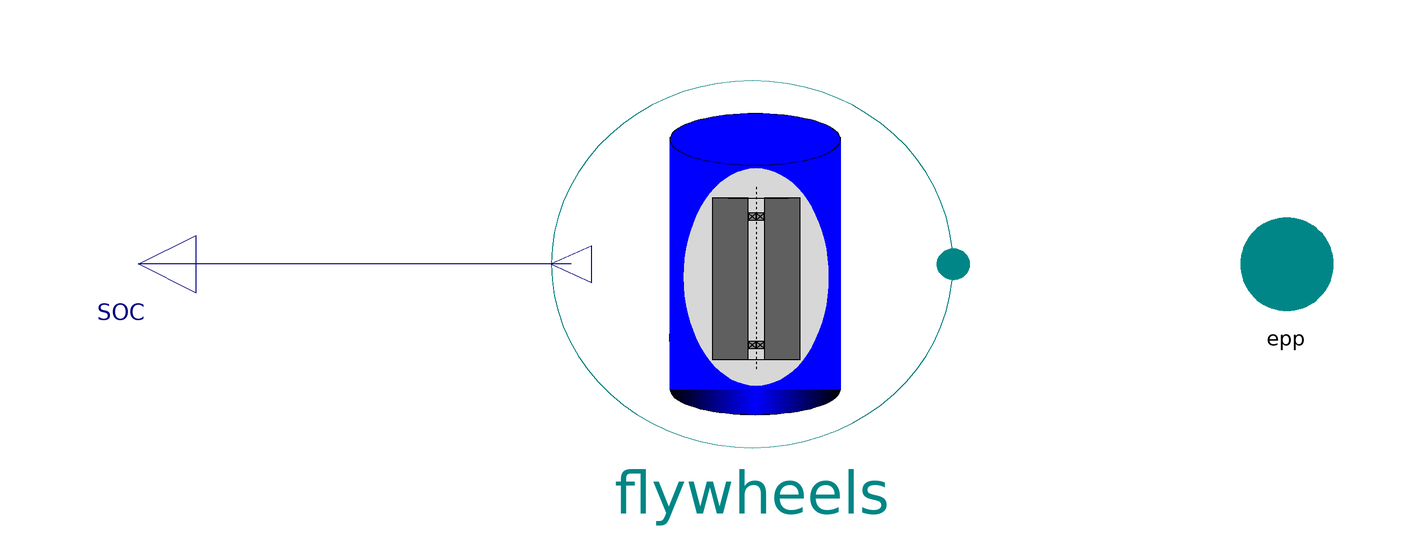

The component connection diagram of the Modelica model below, drawn from its own Placement and Line annotations.

model FlywheelPark_L2 "a park of flywheels, choose number of units, LA"



//________________________________________________________________________________//
// Component of the TransiEnt Library, version: 2.0.1                             //
//                                                                                //
// Licensed by Hamburg University of Technology under the 3-BSD-clause.           //
// Copyright 2021, Hamburg University of Technology.                              //
//________________________________________________________________________________//
//                                                                                //
// TransiEnt.EE, ResiliEntEE, IntegraNet and IntegraNet II are research projects  //
// supported by the German Federal Ministry of Economics and Energy               //
// (FKZ 03ET4003, 03ET4048, 0324027 and 03EI1008).                                //
// The TransiEnt Library research team consists of the following project partners://
// Institute of Engineering Thermodynamics (Hamburg University of Technology),    //
// Institute of Energy Systems (Hamburg University of Technology),                //
// Institute of Electrical Power and Energy Technology                            //
// (Hamburg University of Technology)                                             //
// Fraunhofer Institute for Environmental, Safety, and Energy Technology UMSICHT, //
// Gas- und Wärme-Institut Essen						  //
// and                                                                            //
// XRG Simulation GmbH (Hamburg, Germany).                                        //
//________________________________________________________________________________//





  import TransiEnt;
  extends TransiEnt.Basics.Icons.Flywheel;

  // _____________________________________________
  //
  //                   Parameters
  // _____________________________________________
  parameter Integer nFlywheels=2 "Number of Flywheels";
  parameter TransiEnt.Storage.Electrical.Specifications.DetailedFlywheel.GenericFlywheelRecord params "Model to use" annotation (choicesAllMatching);
  parameter Real k=2e6 "Power per Hz deviation (complete Park)";
  parameter Real SOC_Start=0.7 "State of Charge init value";

  // _____________________________________________
  //
  //                Complex Components
  // _____________________________________________
  outer TransiEnt.SimCenter simCenter;
  TransiEnt.Storage.Electrical.FlywheelStorage_L2 flywheels[nFlywheels](
    each K=k/nFlywheels,
    each params=params,
    each E_start=SOC_Start*params.E_max) annotation (Placement(transformation(extent={{-28,-32},{42,32}})));

  // _____________________________________________
  //
  //                    Variables
  // _____________________________________________
  TransiEnt.Basics.Interfaces.Electrical.ActivePowerPort epp annotation (Placement(transformation(extent={{90,-10},{110,10}}), iconTransformation(extent={{90,-10},{110,10}})));

  Modelica.Blocks.Interfaces.RealOutput SOC
    annotation (Placement(transformation(extent={{-90,10},{-110,-10}})));
equation
  for i in 1:nFlywheels loop
    connect(flywheels[i].epp,epp);
  end for;
  connect(flywheels[1].SOC, SOC) annotation (Line(
      points={{-24.5,0},{-100,0}},
      color={0,0,127},
      smooth=Smooth.None));
  annotation (Icon(coordinateSystem(preserveAspectRatio=false, extent={{-100,-100},
            {100,100}}), graphics={Text(
          extent={{40,108},{-38,62}},
          lineColor={0,0,0},
          textString="n")}), Diagram(coordinateSystem(preserveAspectRatio=false,
          extent={{-100,-100},{100,100}}), graphics),
    Documentation(info="<html>
<p><b><span style=\"font-family: MS Shell Dlg 2; color: #008000;\">1. Purpose of model</span></b></p>
<p>Model for a park of flywheels, choose number of units.</p>
<p><b><span style=\"font-family: MS Shell Dlg 2; color: #008000;\">2. Level of detail, physical effects considered, and physical insight</span></b></p>
<p><span style=\"font-family: MS Shell Dlg 2;\">(no remarks)</span></p>
<p><b><span style=\"font-family: MS Shell Dlg 2; color: #008000;\">3. Limits of validity </span></b></p>
<p><span style=\"font-family: MS Shell Dlg 2;\">(no remarks)</span></p>
<p><b><span style=\"font-family: MS Shell Dlg 2; color: #008000;\">4. Interfaces</span></b></p>
<p><span style=\"font-family: MS Shell Dlg 2;\">epp: choice of power port</span></p>
<p><span style=\"font-family: MS Shell Dlg 2;\">SOC: RealOutput</span></p>
<p><b><span style=\"font-family: MS Shell Dlg 2; color: #008000;\">5. Nomenclature</span></b></p>
<p><span style=\"font-family: MS Shell Dlg 2;\">(no remarks)</span></p>
<p><b><span style=\"font-family: MS Shell Dlg 2; color: #008000;\">6. Governing Equations</span></b></p>
<p><span style=\"font-family: MS Shell Dlg 2;\">(no remarks)</span></p>
<p><b><span style=\"font-family: MS Shell Dlg 2; color: #008000;\">7. Remarks for Usage</span></b></p>
<p><span style=\"font-family: MS Shell Dlg 2;\">(no remarks)</span></p>
<p><b><span style=\"font-family: MS Shell Dlg 2; color: #008000;\">8. Validation</span></b></p>
<p><span style=\"font-family: MS Shell Dlg 2;\">(no remarks)</span></p>
<p><b><span style=\"font-family: MS Shell Dlg 2; color: #008000;\">9. References</span></b></p>
<p><span style=\"font-family: MS Shell Dlg 2;\">(no remarks)</span></p>
<p><b><span style=\"font-family: MS Shell Dlg 2; color: #008000;\">10. Version History</span></b></p>
<p>Model created by Arne Koeppen (arne.koeppen@tuhh.de), Jul 2014</p>
<p><span style=\"font-family: MS Shell Dlg 2;\">Model edited by Lisa Andresen (andresen@tuhh.de), Aug 2014</span></p>
</html>"));
end FlywheelPark_L2;